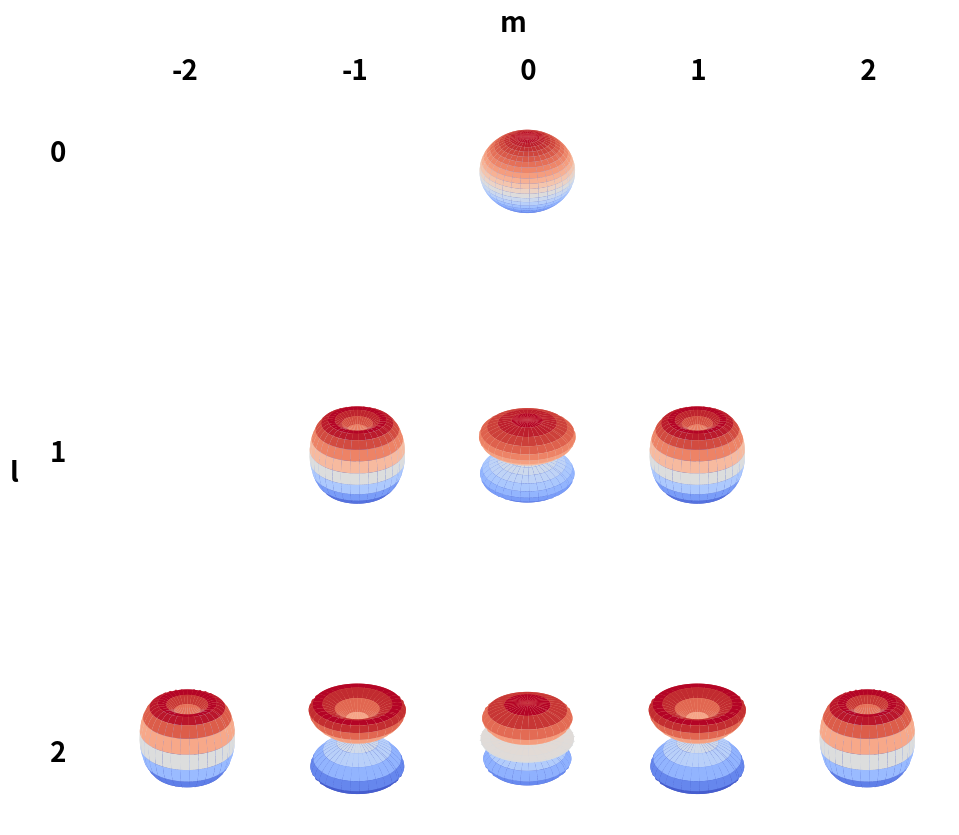

Here is the Python script that generated this plot: (Note: this script raises an exception after producing the figure.)
import numpy as np
import math
import scipy.special as sp
import matplotlib.pyplot as plt

def sph2cart(r,theta,phi):
    X = r*np.sin(theta)*np.cos(phi)
    Y = r*np.sin(theta)*np.sin(phi)
    Z = r*np.cos(theta)

    return X,Y,Z

def Ylm(l,m,theta,phi):
    n = np.sqrt((2*l+1)/(4*np.pi) * (math.factorial(l-np.abs(m)))/(math.factorial(l+np.abs(m)))) # Eq. 36

    leg = sp.lpmv(np.abs(m),l,np.cos(theta))

    exp = np.exp(complex(0,1)*m*phi)

    return n*leg*exp


if __name__ == "__main__":

    theta = np.arange(0,np.pi+np.pi/50,np.pi/50)
    phi = np.arange(0,2*np.pi+np.pi/50, np.pi/50)
    theta, phi = np.meshgrid(theta,phi)
    fig, ax = plt.subplots(nrows=3, ncols=5, subplot_kw={'projection': '3d'}, figsize=(10, 10))
    for l in [0,1,2]:
        for m in range(-l,l+1):
            Yl = Ylm(l,m,theta,phi)
            X,Y,Z = sph2cart(np.abs(Yl)**2,theta,phi)
            surf = ax[l, l+m + 2 - l].plot_surface(X, Y, Z, cmap="coolwarm")

    for i in ax.flatten():
        i.set_xticks([])
        i.set_yticks([])
        i.set_zticks([])
        i.xaxis.set_pane_color((1,1,1,0))
        i.yaxis.set_pane_color((1,1,1,0))
        i.zaxis.set_pane_color((1,1,1,0))
        i.set_axis_off()

    for i in range(5):
        ax[0,i].set_title(f"{i-2:2.0f}", fontsize="20", weight="bold")

    fig.text(0.05, 0.82, "0", fontsize="20", weight="bold")
    fig.text(0.05, 0.52, "1", fontsize="20", weight="bold")
    fig.text(0.05, 0.22, "2", fontsize="20", weight="bold")

    fig.text(0.5, 0.95, "m", fontsize="20", weight="bold")
    fig.text(0.01, 0.5, "l", fontsize="20", weight="bold")


    fig.subplots_adjust(top=0.95, bottom=0.1, left=0.1, right=0.95, wspace=0.00, hspace=0.00)

    plt.savefig("/home/<user>/Documents/Code/leogaspard.github.io/assets/complex_spherical_harmonics.png", transparent=True)
